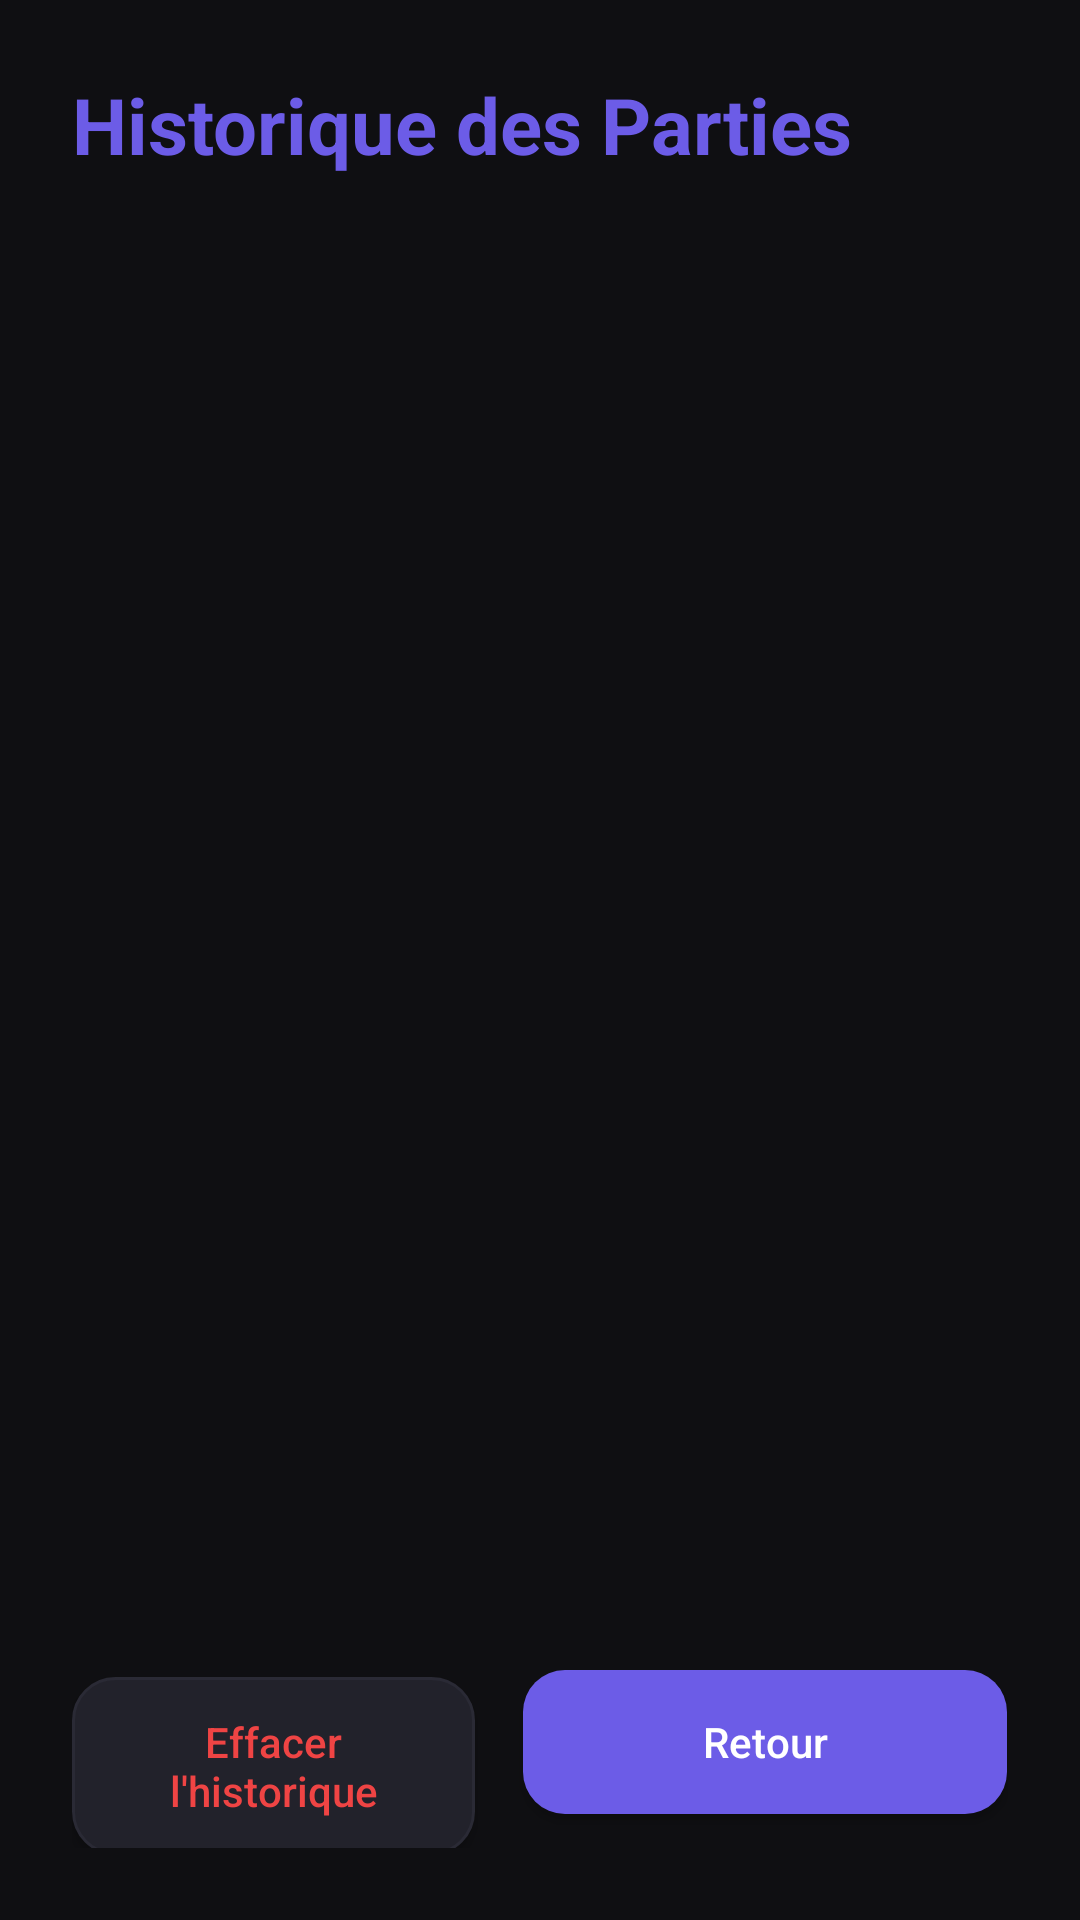

Produce the Android XML layout that renders to this screen, including the resource entries it uses.
<!-- AndroidManifest.xml: application theme AppTheme -->
<!-- res/layout/screen_history.xml -->
<?xml version="1.0" encoding="utf-8"?>
<LinearLayout xmlns:android="http://schemas.android.com/apk/res/android"
    android:layout_width="match_parent"
    android:layout_height="match_parent"
    android:orientation="vertical"
    android:padding="24dp"
    android:background="?attr/themeBg">

    <TextView
        android:layout_width="match_parent"
        android:layout_height="wrap_content"
        android:text="@string/history_title"
        android:textSize="26sp"
        android:textStyle="bold"
        android:textColor="?attr/themePrimary"
        android:layout_marginBottom="20dp"/>

    <ScrollView
        android:layout_width="match_parent"
        android:layout_height="0dp"
        android:layout_weight="1"
        android:layout_marginBottom="16dp"
        android:fillViewport="true">

        <LinearLayout
            android:id="@+id/history_list_container"
            android:layout_width="match_parent"
            android:layout_height="wrap_content"
            android:orientation="vertical">
            
            <TextView
                android:id="@+id/tv_empty_history"
                android:layout_width="match_parent"
                android:layout_height="wrap_content"
                android:text="@string/no_history"
                android:textColor="?attr/themeTextSecondary"
                android:textSize="16sp"
                android:gravity="center"
                android:layout_marginTop="64dp"
                android:visibility="gone"/>
        </LinearLayout>
    </ScrollView>

    <LinearLayout
        android:layout_width="match_parent"
        android:layout_height="wrap_content"
        android:orientation="horizontal">

        <Button
            android:id="@+id/btn_clear_history"
            android:layout_width="0dp"
            android:layout_height="wrap_content"
            android:layout_weight="1"
            android:text="@string/clear_history"
            android:textColor="@color/penalty_double"
            android:background="@drawable/bg_rounded_button_secondary"
            android:layout_marginEnd="8dp"
            android:padding="12dp"
            android:textAllCaps="false"/>

        <Button
            android:id="@+id/btn_back_from_history"
            android:layout_width="0dp"
            android:layout_height="wrap_content"
            android:layout_weight="1.2"
            android:text="Retour"
            android:textColor="#FFFFFFFF"
            android:background="@drawable/bg_rounded_button_primary"
            android:layout_marginStart="8dp"
            android:padding="12dp"
            android:textAllCaps="false"/>
    </LinearLayout>

</LinearLayout>
<!-- resources referenced by this layout -->
<resources>
  <color name="penalty_double">#FFEF4444</color>
  <!-- drawable bg_rounded_button_primary (drawable) -->
  <?xml version="1.0" encoding="utf-8"?>
  <ripple xmlns:android="http://schemas.android.com/apk/res/android"
      android:color="#40FFFFFF">
      <item>
          <shape>
              <solid android:color="?attr/themePrimary" />
              <corners android:radius="14dp" />
          </shape>
      </item>
  </ripple>
  <!-- drawable bg_rounded_button_secondary (drawable) -->
  <?xml version="1.0" encoding="utf-8"?>
  <ripple xmlns:android="http://schemas.android.com/apk/res/android"
      android:color="#20FFFFFF">
      <item>
          <shape>
              <solid android:color="?attr/themeSurfaceCard" />
              <corners android:radius="14dp" />
              <stroke android:width="1dp" android:color="?attr/themeDivider" />
          </shape>
      </item>
  </ripple>
  <string name="clear_history">Effacer l\'historique</string>
  <string name="history_title">Historique des Parties</string>
  <string name="no_history">Aucun historique de partie</string>
  <style name="AppTheme" parent="@android:style/Theme.DeviceDefault.NoActionBar">
          <item name="themeBg">@color/bg_dark</item>
          <item name="themeSurface">@color/surface_dark</item>
          <item name="themeSurfaceCard">@color/card_dark</item>
          <item name="themeTextPrimary">@color/text_primary_dark</item>
          <item name="themeTextSecondary">@color/text_secondary_dark</item>
          <item name="themeDivider">@color/divider_dark</item>
          <item name="themePrimary">@color/primary</item>
          <item name="themeAccent">@color/accent</item>
          <item name="themeInputBg">@color/input_bg_dark</item>
          <item name="themeInputBorder">@color/divider_dark</item>
          <item name="themeInputBorderFocused">@color/primary</item>
  
          <item name="android:windowBackground">@color/bg_dark</item>
          <item name="android:textColorPrimary">@color/text_primary_dark</item>
          <item name="android:textColorSecondary">@color/text_secondary_dark</item>
          <item name="android:colorAccent">@color/accent</item>
          <item name="android:colorPrimary">@color/primary</item>
          <item name="android:colorPrimaryDark">@color/bg_dark</item>
          <item name="android:statusBarColor">@color/bg_dark</item>
          <item name="android:navigationBarColor">@color/bg_dark</item>
      </style>
  <color name="bg_dark">#FF0F0F12</color>
  <color name="surface_dark">#FF17171C</color>
  <color name="card_dark">#FF22222B</color>
  <color name="text_primary_dark">#FFF0F2F5</color>
  <color name="text_secondary_dark">#FF8E9AA8</color>
  <color name="divider_dark">#FF2A2A35</color>
  <color name="primary">#FF6C5CE7</color>
  <color name="accent">#FF00D2D3</color>
  <color name="input_bg_dark">#FF1F1F26</color>
</resources>
